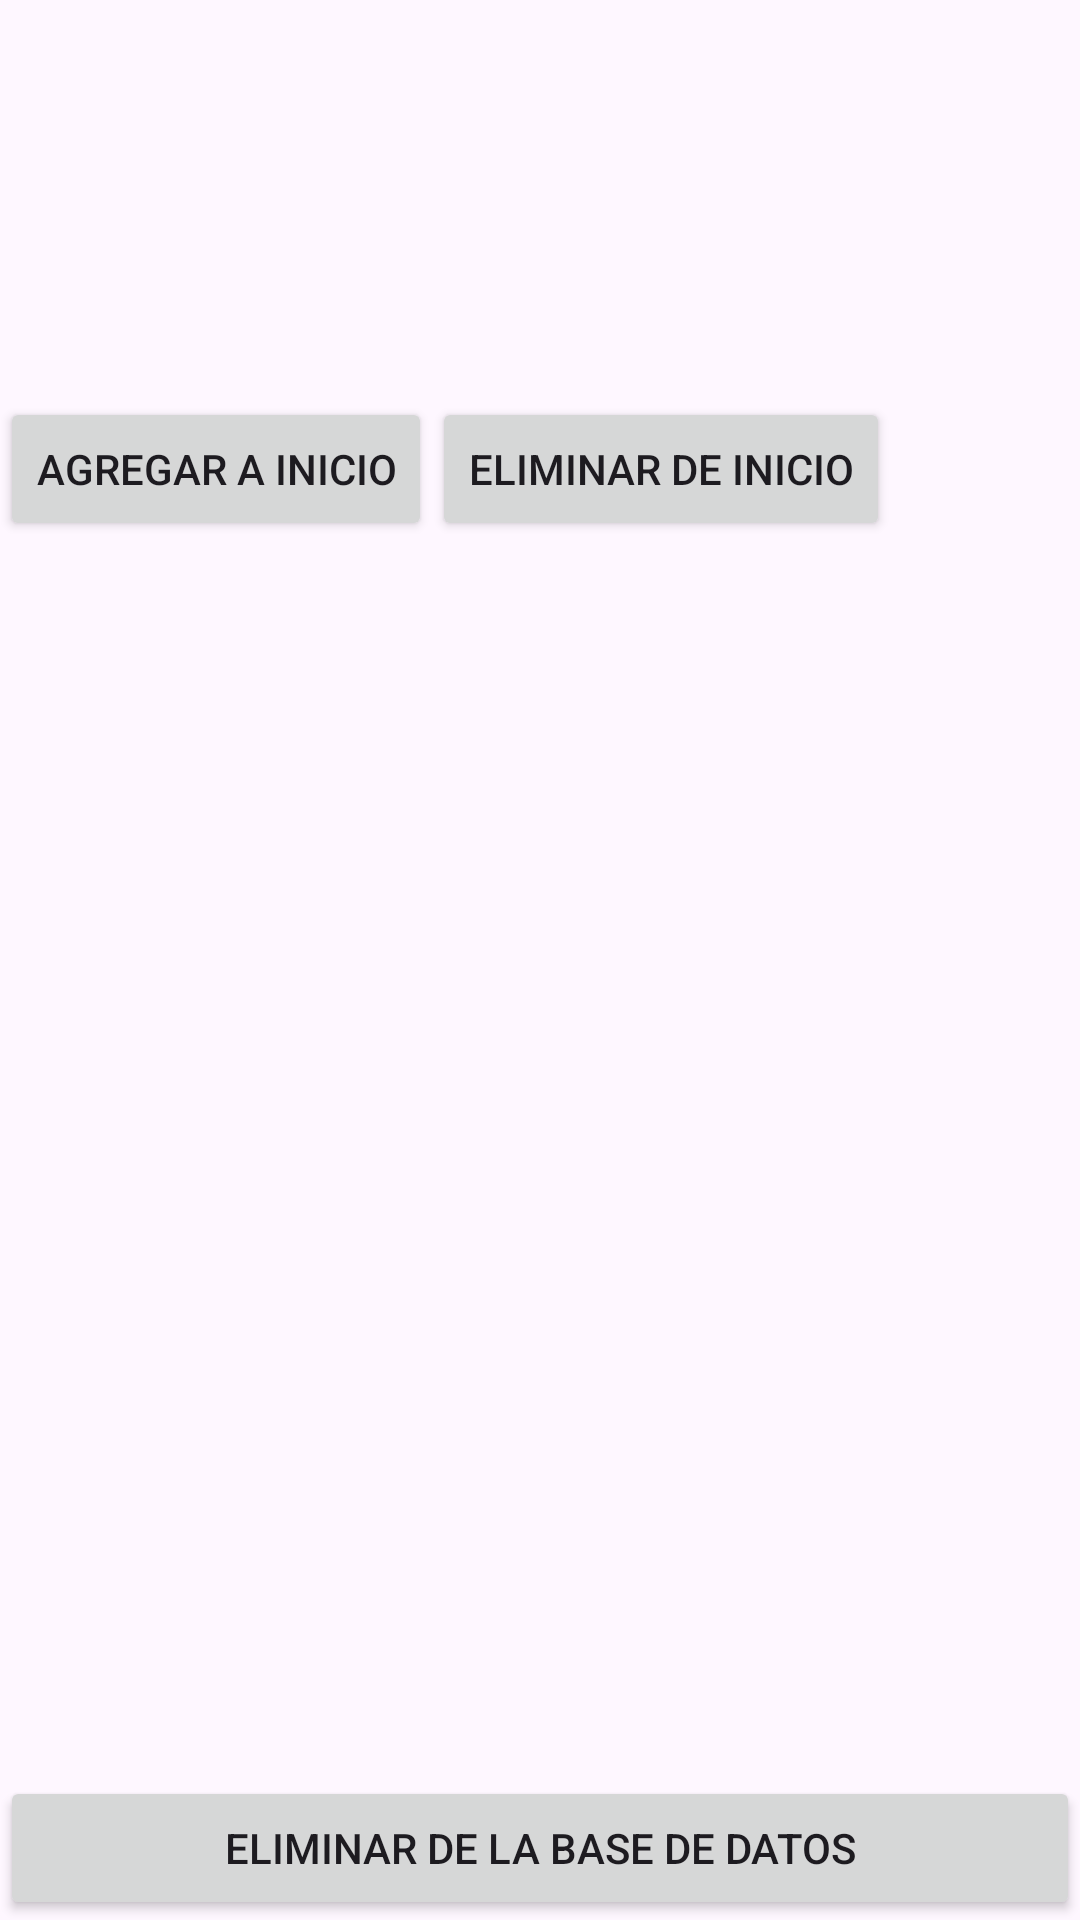

Android layout source for this screen:
<!-- AndroidManifest.xml: activity theme Theme.ProyectoDM -->
<!-- res/layout/activity_ver_ejercicios.xml -->
<?xml version="1.0" encoding="utf-8"?>
<LinearLayout xmlns:android="http://schemas.android.com/apk/res/android"
    xmlns:app="http://schemas.android.com/apk/res-auto"
    xmlns:tools="http://schemas.android.com/tools"
    android:layout_width="match_parent"
    android:layout_height="match_parent"
    tools:context=".VerEjerciciosActivity">


    <LinearLayout
        android:layout_width="match_parent"
        android:layout_height="match_parent"
        android:orientation="vertical">

        <LinearLayout
            android:layout_width="match_parent"
            android:layout_height="wrap_content"
            android:orientation="vertical">

            <TextView
                android:id="@+id/NombreEjercicio"
                android:layout_width="match_parent"
                android:layout_height="wrap_content"
                android:layout_marginBottom="10dp"
                android:layout_weight="1"
                android:textAlignment="center"
                android:textSize="24sp"
                android:textStyle="bold" />

            <TextView
                android:id="@+id/DescripcionEjercicio"
                android:layout_width="match_parent"
                android:layout_height="wrap_content"
                android:layout_marginBottom="10dp"
                android:layout_weight="1"
                android:textSize="20sp" />

            <TextView
                android:id="@+id/TiempoEjercicio"
                android:layout_width="match_parent"
                android:layout_height="wrap_content"
                android:layout_marginBottom="10dp"
                android:layout_weight="1"
                android:textSize="20sp" />

        </LinearLayout>

        <LinearLayout
            android:layout_width="match_parent"
            android:layout_height="match_parent"
            android:layout_weight="1"
            android:orientation="horizontal">

            <Button
                android:id="@+id/btnAgregarAInicio"
                android:layout_width="wrap_content"
                android:layout_height="wrap_content"
                android:layout_marginTop="16dp"
                android:text="@string/AgregarInicio" />

            <Button
                android:id="@+id/btnEliminarDeSeleccionadas"
                android:layout_width="wrap_content"
                android:layout_height="wrap_content"
                android:layout_marginTop="16dp"
                android:gravity="center"
                android:text="@string/EliminarInicio" />
        </LinearLayout>

        <Button
            android:id="@+id/bttEliminarBD"
            android:layout_width="match_parent"
            android:layout_height="wrap_content"
            android:layout_marginTop="10dp"
            android:gravity="center"
            android:text="@string/EliminardeBD" />
    </LinearLayout>

</LinearLayout>
<!-- resources referenced by this layout -->
<resources>
  <string name="AgregarInicio">Agregar a Inicio</string>
  <string name="EliminarInicio">Eliminar de Inicio</string>
  
      //activity_ver_ejercicios
  <string name="EliminardeBD">Eliminar de la Base de Datos</string>
  
      //activity_menu
  <style name="Theme.ProyectoDM" parent="Base.Theme.ProyectoDM" />
  <style name="Base.Theme.ProyectoDM" parent="Theme.Material3.DayNight">
          <item name="windowActionBar">true</item>
          <item name="windowNoTitle">false</item>
          <item name="colorPrimary">@color/colorLightGreen</item>
          <item name="colorPrimaryDark">@color/colorDarkGreen</item>
          <item name="android:colorAccent">@color/colorDarkGreen</item>
      </style>
  <color name="colorLightGreen">#54EA8C</color>
  <color name="colorDarkGreen">#E1136E2D</color>
</resources>
